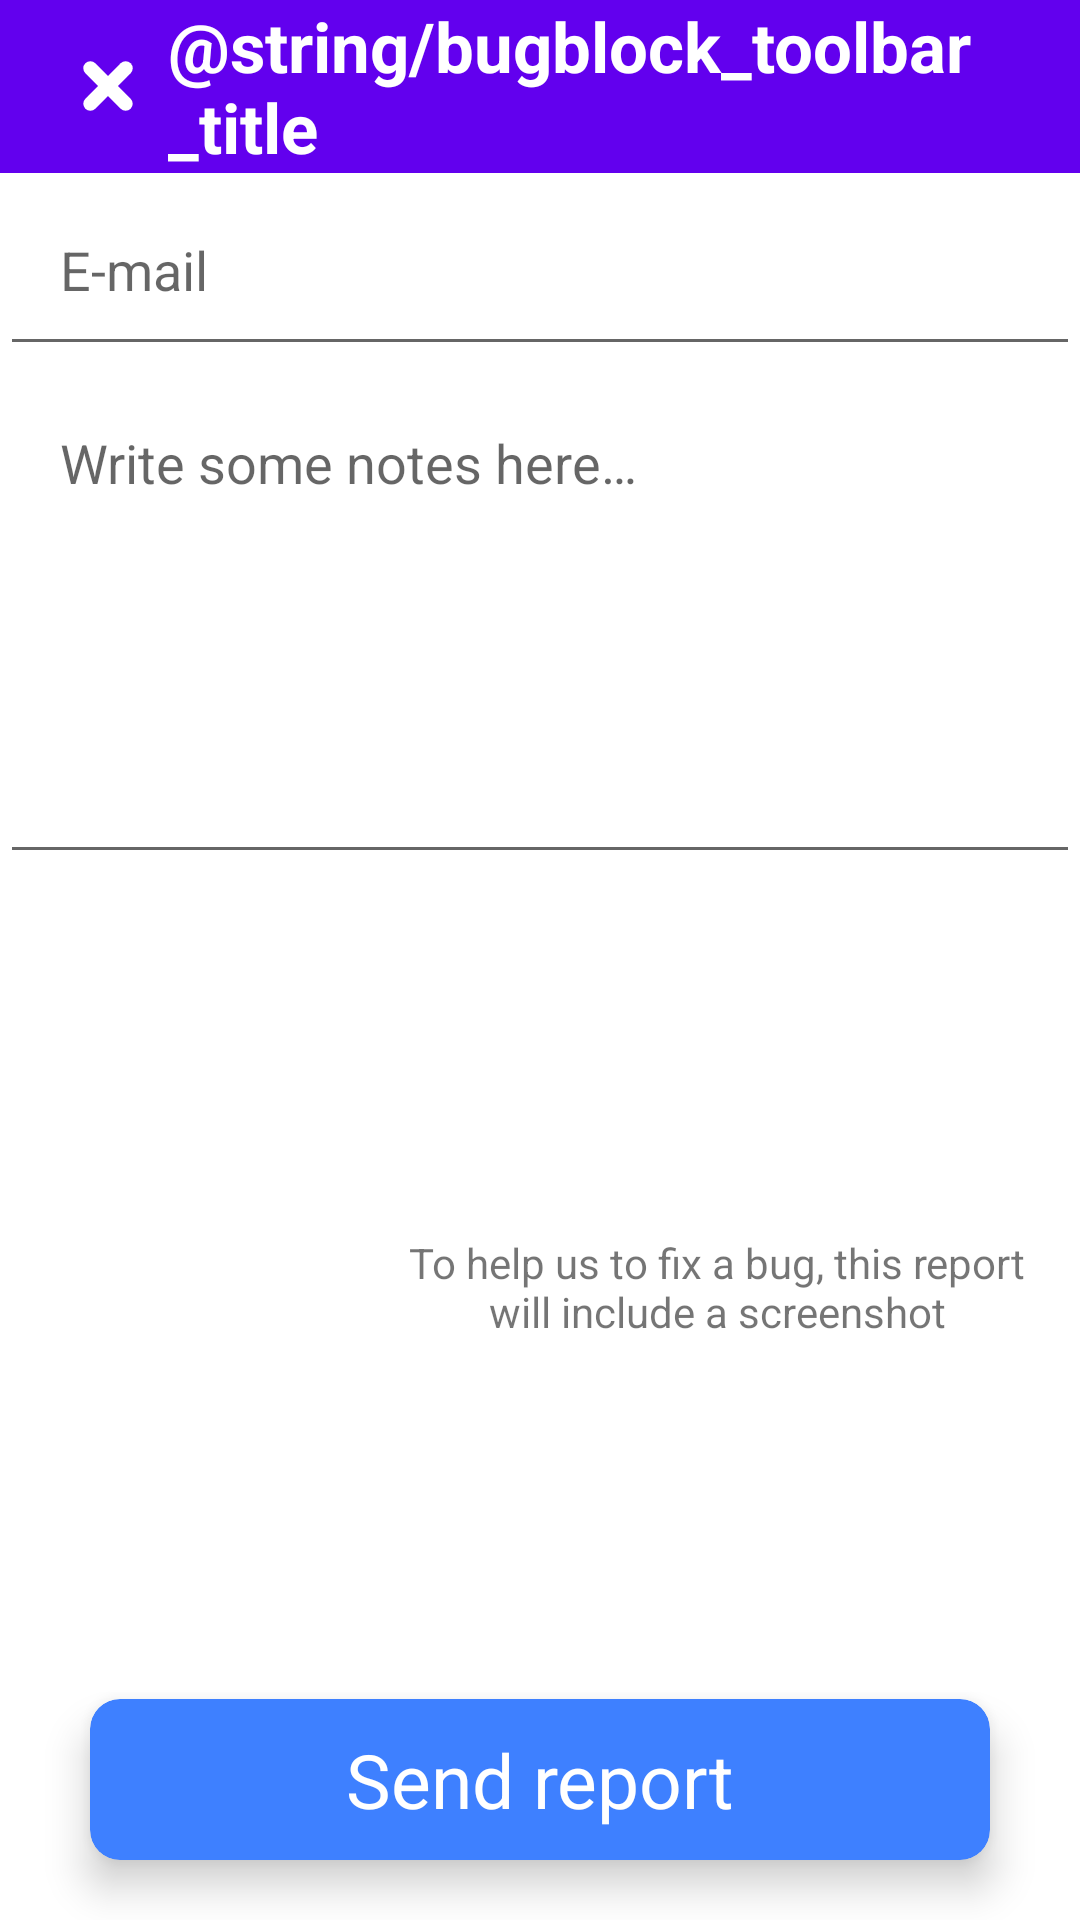

Android layout source for this screen:
<!-- AndroidManifest.xml: fallback theme Theme.MaterialComponents.DayNight.NoActionBar -->
<!-- res/layout/activity_report_issue.xml -->
<?xml version="1.0" encoding="utf-8"?>
<androidx.constraintlayout.widget.ConstraintLayout xmlns:android="http://schemas.android.com/apk/res/android"
    xmlns:app="http://schemas.android.com/apk/res-auto"
    xmlns:tools="http://schemas.android.com/tools"
    android:layout_width="match_parent"
    android:layout_height="match_parent"
    tools:context=".ui.reportIssue.ReportIssueActivity">

    <androidx.appcompat.widget.Toolbar
        android:id="@+id/toolbar"
        android:layout_width="match_parent"
        android:layout_height="wrap_content"
        android:background="?attr/colorPrimary"
        android:gravity="center"
        android:minHeight="53dp"
        app:layout_constraintTop_toTopOf="parent">

        <ImageView
            android:id="@+id/closeButton"
            android:layout_width="40dp"
            android:layout_height="40dp"
            android:src="@drawable/ic_remove_icon"
            app:tint="?attr/colorOnPrimary" />


        <TextView
            android:layout_width="wrap_content"
            android:layout_height="wrap_content"
            android:layout_gravity="center"
            android:text="@string/bugblock_toolbar_title"
            android:textColor="?attr/colorOnPrimary"
            android:textSize="23sp"
            android:textStyle="bold" />

    </androidx.appcompat.widget.Toolbar>


    <EditText
        android:id="@+id/emailEditText"
        android:layout_width="match_parent"
        android:layout_height="wrap_content"
        android:hint="@string/email"
        android:inputType="textEmailAddress"
        android:maxLines="1"
        android:padding="20dp"
        app:layout_constraintTop_toBottomOf="@+id/toolbar" />

    <EditText
        android:id="@+id/descriptionEditText"
        android:layout_width="match_parent"
        android:layout_height="wrap_content"
        android:gravity="top"
        android:hint="@string/notes"
        android:lines="6"
        android:padding="20dp"
        app:layout_constraintTop_toBottomOf="@+id/emailEditText" />

    <LinearLayout
        android:layout_width="match_parent"
        android:layout_height="wrap_content"
        android:orientation="horizontal"
        android:gravity="center"
        android:paddingHorizontal="10dp"
        app:layout_constraintBottom_toTopOf="@+id/sendReportButton"
        app:layout_constraintTop_toBottomOf="@+id/descriptionEditText">

        <ImageView
            android:id="@+id/screenshotImage"
            android:layout_width="wrap_content"
            android:layout_height="160dp"
            android:layout_weight="1" />

        <TextView
            android:id="@+id/includeScreenshotMessage"
            android:layout_width="0dp"
            android:layout_height="wrap_content"
            android:layout_weight="2"
            android:paddingStart="5dp"
            android:paddingEnd="0dp"
            android:gravity="center"
            android:text="@string/include_screenshot_message"
            android:textAlignment="center"
            android:paddingLeft="5dp"
            android:paddingRight="0dp" />
    </LinearLayout>

    <androidx.cardview.widget.CardView
        android:id="@+id/sendReportButton"
        android:layout_width="300dp"
        android:layout_height="wrap_content"
        android:layout_marginBottom="20dp"
        app:cardBackgroundColor="@color/icon_blue"
        app:cardCornerRadius="10dp"
        app:cardElevation="8dp"
        app:layout_constraintBottom_toBottomOf="parent"
        app:layout_constraintEnd_toEndOf="parent"
        app:layout_constraintStart_toStartOf="parent">

        <TextView
            android:layout_width="match_parent"
            android:layout_height="wrap_content"
            android:padding="10dp"
            android:text="@string/send_report"
            android:textAlignment="center"
            android:textColor="@color/white"
            android:textSize="25sp"
            android:gravity="center_horizontal" />

    </androidx.cardview.widget.CardView>

    <ProgressBar
        android:id="@+id/progressBar"
        android:layout_width="100dp"
        android:layout_height="100dp"
        android:indeterminateTint="@color/icon_blue"
        android:visibility="gone"
        app:layout_constraintBottom_toBottomOf="parent"
        app:layout_constraintEnd_toEndOf="parent"
        app:layout_constraintStart_toStartOf="parent"
        app:layout_constraintTop_toTopOf="parent" />


</androidx.constraintlayout.widget.ConstraintLayout>
<!-- resources referenced by this layout -->
<resources>
  <color name="icon_blue">#3E80FF</color>
  <color name="white">#FFFFFFFF</color>
  <!-- drawable ic_remove_icon (drawable) -->
  <vector xmlns:android="http://schemas.android.com/apk/res/android"
      android:width="17dp"
      android:height="17dp"
      android:viewportWidth="17"
      android:viewportHeight="17">
    <path
        android:pathData="M8.5,8.5m-8.5,0a8.5,8.5 0,1 1,17 0a8.5,8.5 0,1 1,-17 0"
        android:strokeWidth="1"
        android:fillColor="#00000000"
        android:fillType="evenOdd"
        android:strokeColor="#00000000"/>
    <path
        android:pathData="M6,6L11,11"
        android:strokeWidth="2"
        android:fillColor="#00000000"
        android:strokeColor="#3E80FF"
        android:fillType="evenOdd"
        android:strokeLineCap="round"/>
    <path
        android:pathData="M6,11L11,6"
        android:strokeWidth="2"
        android:fillColor="#00000000"
        android:strokeColor="#3E80FF"
        android:fillType="evenOdd"
        android:strokeLineCap="round"/>
  </vector>
  <string name="email">E-mail</string>
  <string name="include_screenshot_message">To help us to fix a bug, this report will include a screenshot</string>
  <string name="notes">Write some notes here…</string>
  <string name="send_report">Send report</string>
</resources>
